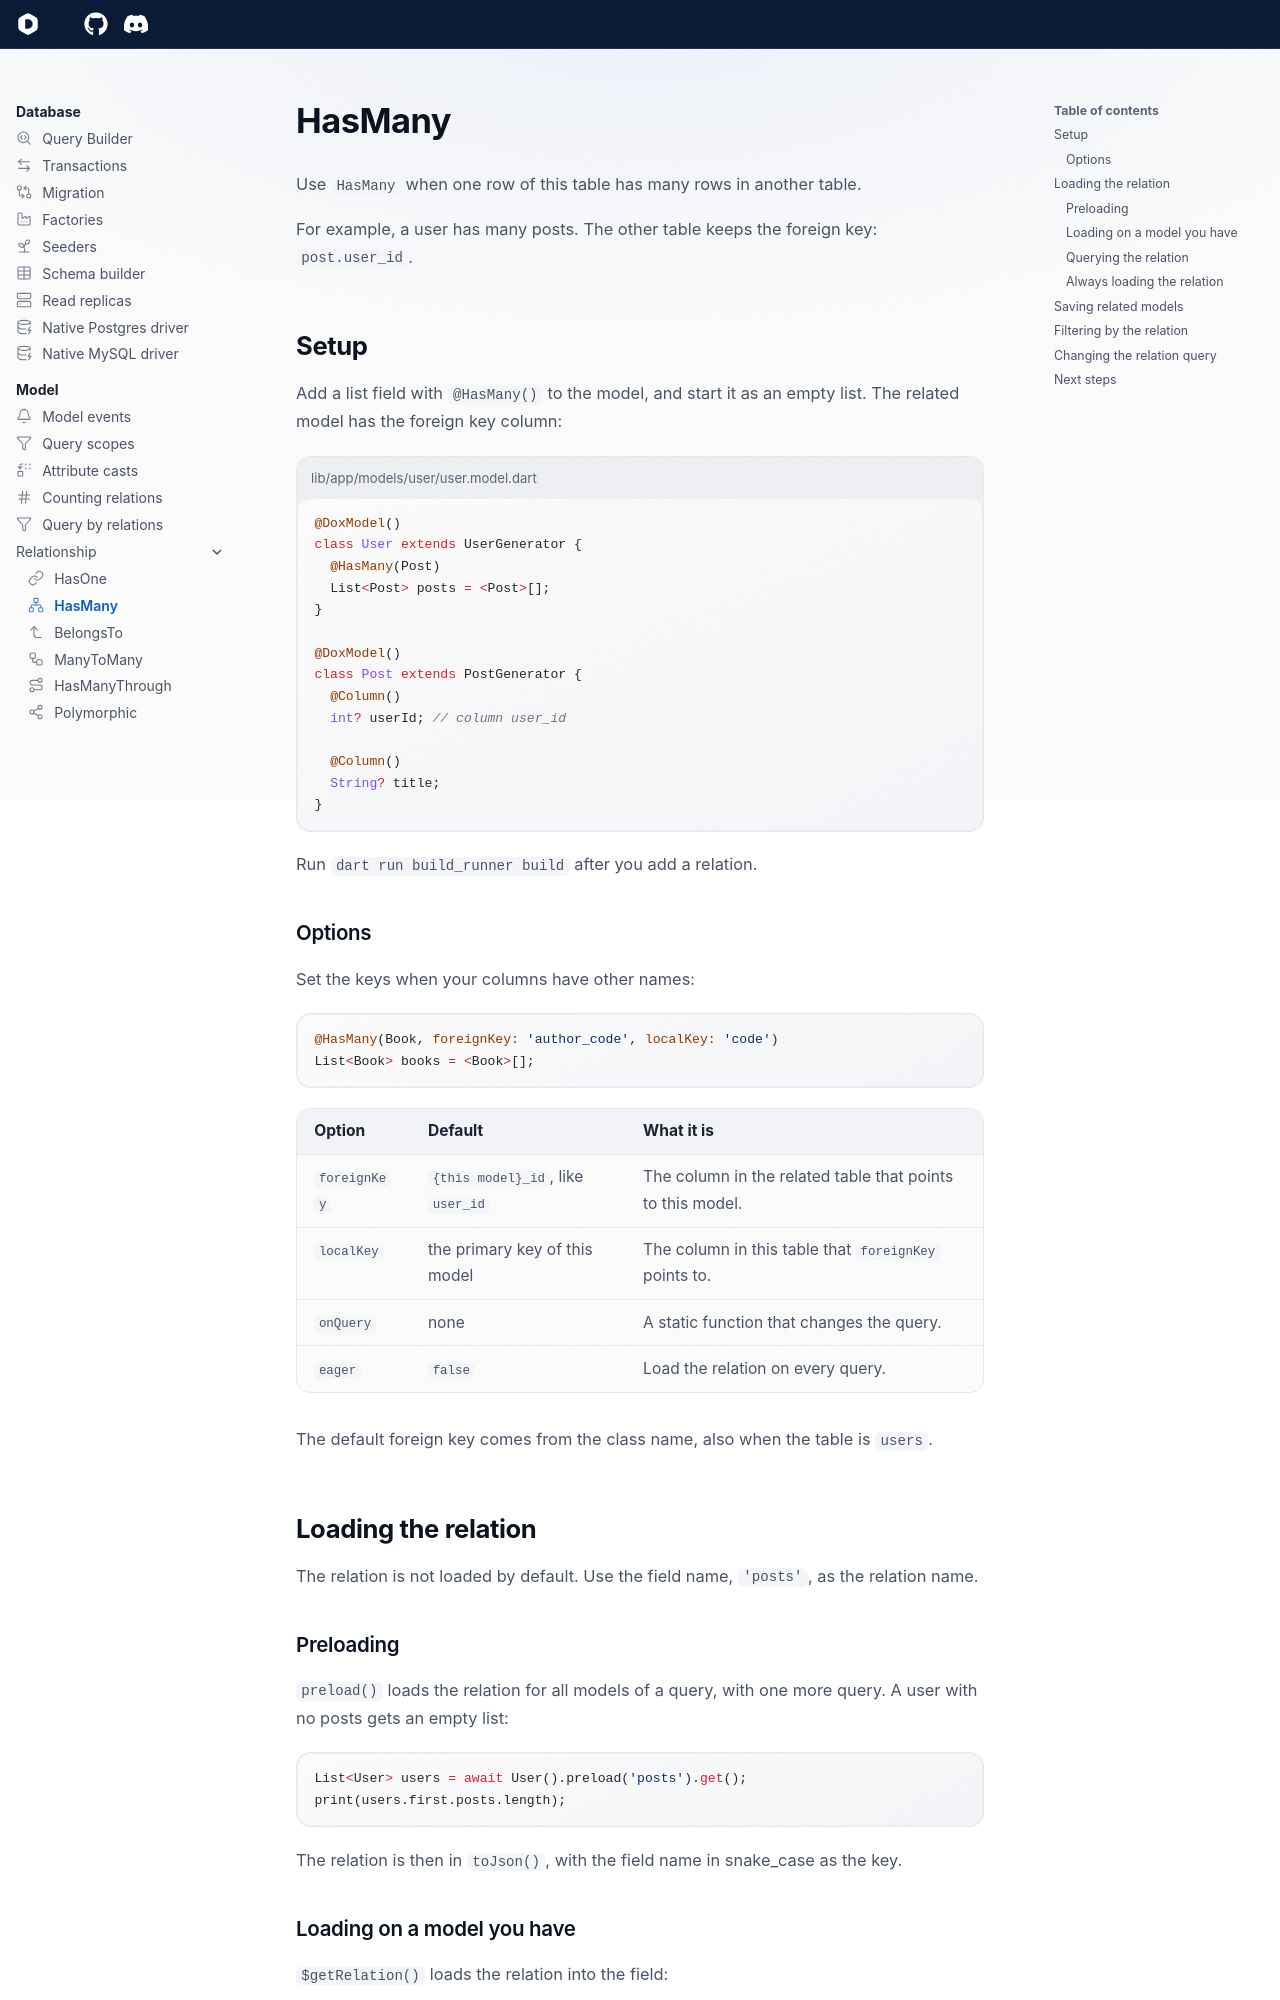

repository: dartondox/dox · page: 3.x/database/model/relationship/has-many/index.html · generator: mkdocs

---
icon: lucide/network
---

# HasMany

Use `HasMany` when one row of this table has many rows in another table.

For example, a user has many posts. The other table keeps the foreign key: `post.user_id`.

## Setup

Add a list field with `@HasMany()` to the model, and start it as an empty list. The related model has the foreign key column:

```dart title="lib/app/models/user/user.model.dart"
@DoxModel()
class User extends UserGenerator {
  @HasMany(Post)
  List<Post> posts = <Post>[];
}

@DoxModel()
class Post extends PostGenerator {
  @Column()
  int? userId; // column user_id

  @Column()
  String? title;
}
```

Run `dart run build_runner build` after you add a relation.

### Options

Set the keys when your columns have other names:

```dart
@HasMany(Book, foreignKey: 'author_code', localKey: 'code')
List<Book> books = <Book>[];
```

| Option | Default | What it is |
|---|---|---|
| `foreignKey` | `{this model}_id`, like `user_id` | The column in the related table that points to this model. |
| `localKey` | the primary key of this model | The column in this table that `foreignKey` points to. |
| `onQuery` | none | A static function that changes the query. |
| `eager` | `false` | Load the relation on every query. |

The default foreign key comes from the class name, also when the table is `users`.

## Loading the relation

The relation is not loaded by default. Use the field name, `'posts'`, as the relation name.

### Preloading

`preload()` loads the relation for all models of a query, with one more query. A user with no posts gets an empty list:

```dart
List<User> users = await User().preload('posts').get();
print(users.first.posts.length);
```

The relation is then in `toJson()`, with the field name in snake_case as the key.
